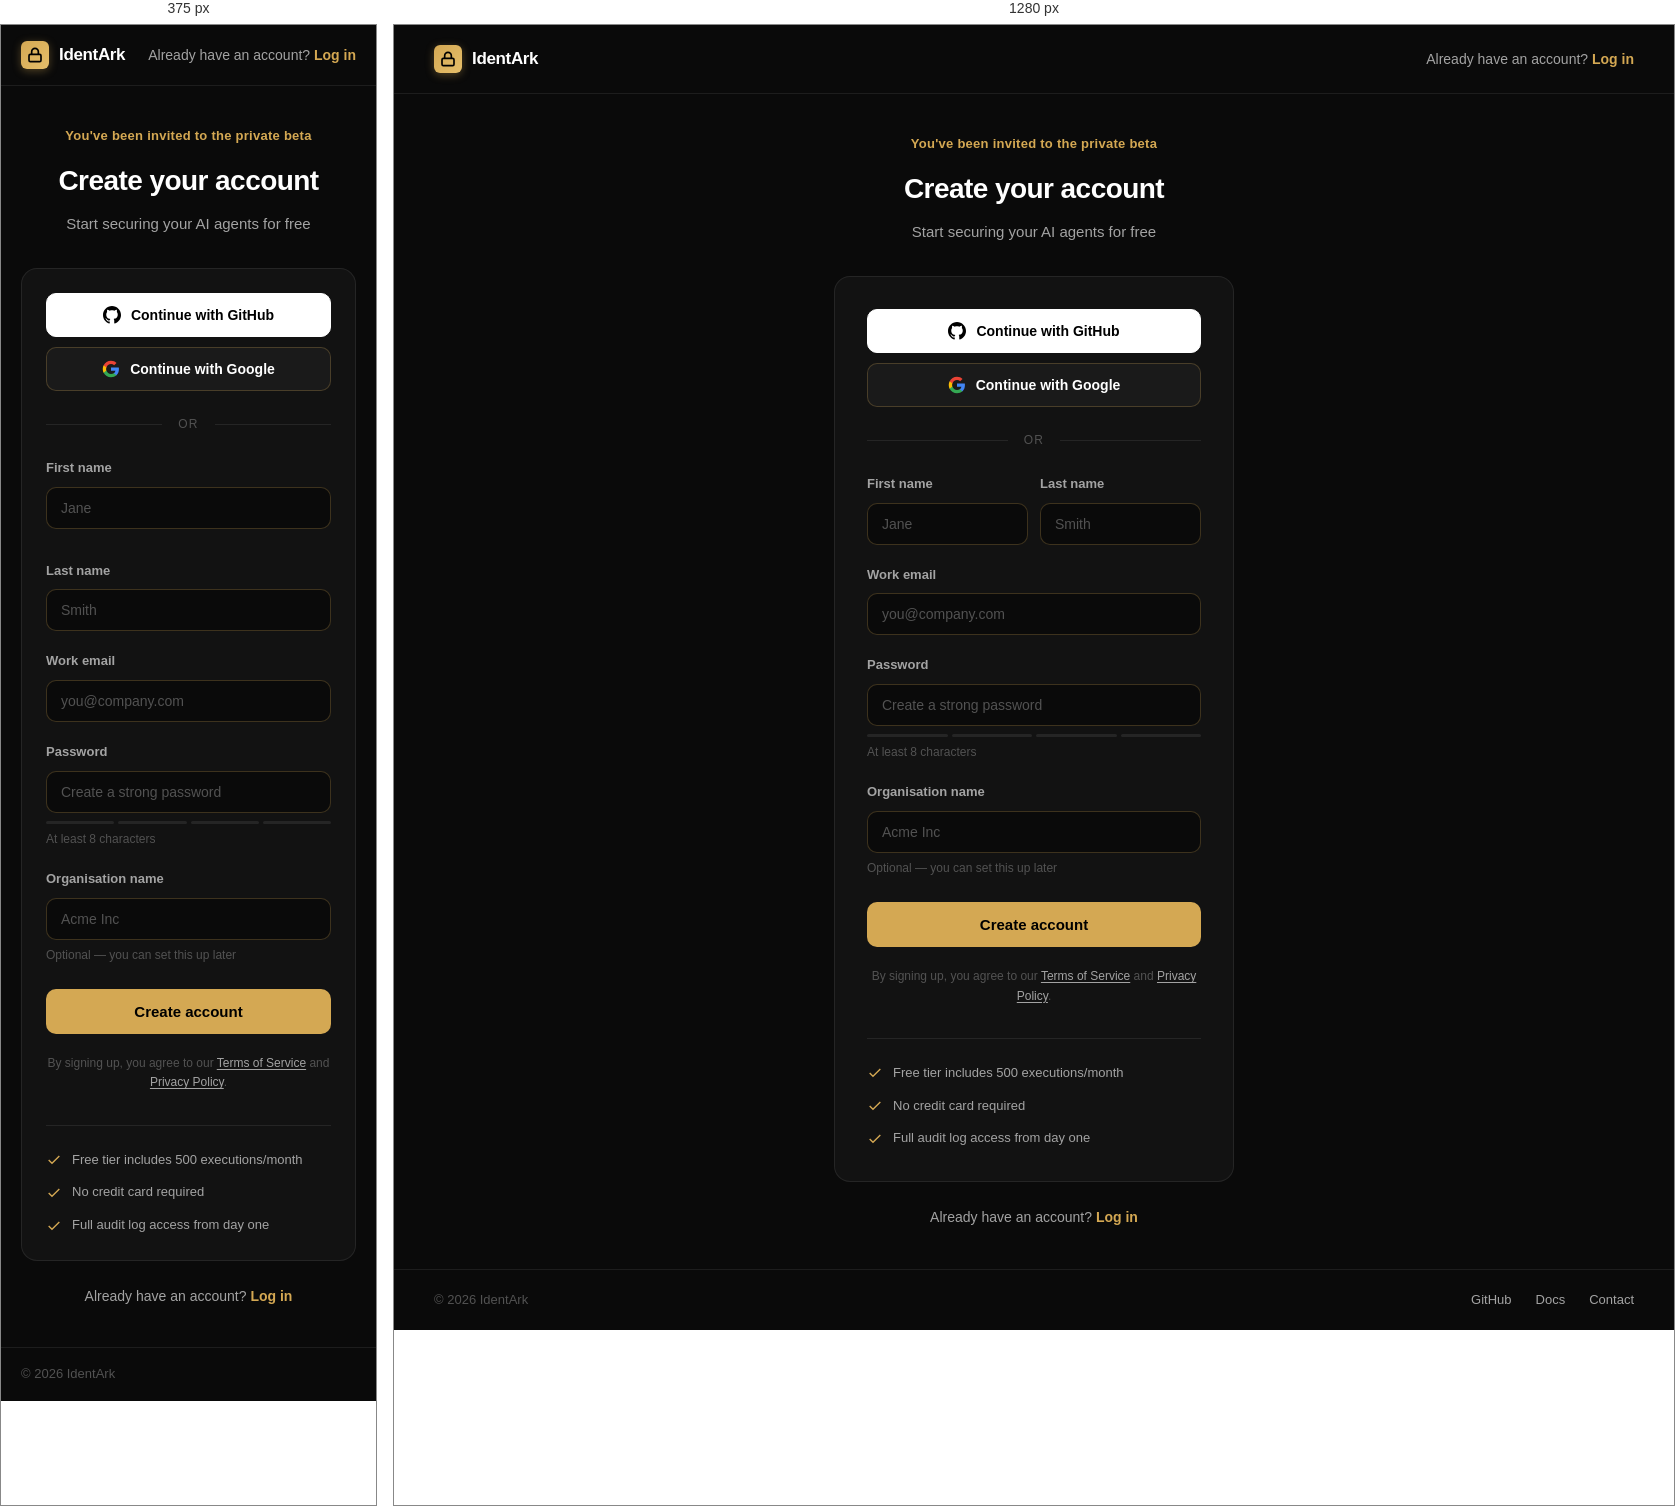
Rendered at 375 px and 1280 px, left to right.

<!-- file: signup.html -->
<!DOCTYPE html>
<html lang="en">
<head>
  <meta charset="UTF-8">
  <meta name="viewport" content="width=device-width, initial-scale=1.0">
  <title>Sign up — IdentArk</title>
  <meta name="description" content="Create your free IdentArk account. Zero-secret AI agents in under 5 minutes.">
  <meta name="robots" content="noindex, nofollow">

  <!-- Plausible Analytics (privacy-friendly, GDPR compliant) -->
  <script defer data-domain="identark.io" src="https://plausible.io/js/script.js"></script>

  <link rel="preconnect" href="https://fonts.googleapis.com">
  <link href="https://fonts.googleapis.com/css2?family=Geist:wght@300;400;500;600;700;800&family=Geist+Mono:wght@400;500&display=swap" rel="stylesheet">

  <style>
    :root {
      --bg: #0A0A0A;
      --surface: #121212;
      --surface-2: #1A1A1A;
      --border: rgba(255,255,255,0.08);
      --border-bright: rgba(212,168,83,0.25);
      --fg: #FFFFFF;
      --fg-2: #A3A3A3;
      --fg-3: #525252;
      --gold: #D4A853;
      --gold-bright: #E5BE6A;
      --gold-dim: rgba(212,168,83,0.12);
      --gold-glow: rgba(212,168,83,0.35);
      --green: var(--gold);
      --green-dim: var(--gold-dim);
      --green-glow: var(--gold-glow);
      --red: #EF4444;
      --mono: 'Geist Mono', monospace;
    }

    * { margin: 0; padding: 0; box-sizing: border-box; }

    body {
      font-family: 'Geist', -apple-system, sans-serif;
      background: var(--bg);
      color: var(--fg);
      line-height: 1.6;
      -webkit-font-smoothing: antialiased;
      min-height: 100vh;
      display: flex;
      flex-direction: column;
    }

    a { color: inherit; text-decoration: none; }

    /* ── HEADER ── */
    header {
      padding: 20px 40px;
      display: flex;
      align-items: center;
      justify-content: space-between;
      border-bottom: 1px solid var(--border);
    }

    .logo {
      display: flex;
      align-items: center;
      gap: 10px;
      font-weight: 700;
      font-size: 17px;
      letter-spacing: -0.02em;
    }

    .logo-mark {
      width: 28px;
      height: 28px;
      background: linear-gradient(135deg, var(--gold) 0%, var(--gold-bright) 100%);
      border-radius: 6px;
      display: flex;
      align-items: center;
      justify-content: center;
      box-shadow: 0 2px 8px var(--gold-glow);
    }

    .header-link {
      font-size: 14px;
      color: var(--fg-2);
      transition: color 0.15s;
    }
    .header-link:hover { color: var(--fg); }

    /* ── MAIN ── */
    main {
      flex: 1;
      display: flex;
      align-items: center;
      justify-content: center;
      padding: 40px 20px;
    }

    .signup-container {
      width: 100%;
      max-width: 400px;
    }

    .signup-header {
      text-align: center;
      margin-bottom: 32px;
    }

    .signup-header h1 {
      font-size: 28px;
      font-weight: 700;
      letter-spacing: -0.02em;
      margin-bottom: 8px;
    }

    .signup-header p {
      font-size: 15px;
      color: var(--fg-2);
    }

    /* ── CARD ── */
    .signup-card {
      background: var(--surface);
      border: 1px solid var(--border);
      border-radius: 16px;
      padding: 32px;
    }

    /* ── SOCIAL BUTTONS ── */
    .social-buttons {
      display: flex;
      flex-direction: column;
      gap: 10px;
      margin-bottom: 24px;
    }

    .social-btn {
      display: flex;
      align-items: center;
      justify-content: center;
      gap: 10px;
      padding: 12px 16px;
      border-radius: 10px;
      font-size: 14px;
      font-weight: 600;
      cursor: pointer;
      transition: all 0.15s;
      border: 1px solid var(--border-bright);
      background: var(--surface-2);
      color: var(--fg);
      font-family: 'Geist', sans-serif;
    }

    .social-btn:hover {
      border-color: rgba(255,255,255,0.25);
      transform: translateY(-1px);
      box-shadow: 0 4px 12px rgba(0,0,0,0.3);
    }

    .social-btn svg {
      flex-shrink: 0;
    }

    .social-btn.github {
      background: #fff;
      color: #000;
      border-color: #fff;
    }
    .social-btn.github:hover {
      background: #e0e0e0;
      border-color: #e0e0e0;
    }

    .social-btn.google {
      background: var(--surface-2);
    }

    /* ── DIVIDER ── */
    .divider {
      display: flex;
      align-items: center;
      gap: 16px;
      margin-bottom: 24px;
    }

    .divider::before,
    .divider::after {
      content: '';
      flex: 1;
      height: 1px;
      background: var(--border);
    }

    .divider span {
      font-size: 12px;
      color: var(--fg-3);
      text-transform: uppercase;
      letter-spacing: 0.1em;
      font-weight: 500;
    }

    /* ── FORM ── */
    .form-group {
      margin-bottom: 20px;
    }

    .form-group label {
      display: block;
      font-size: 13px;
      font-weight: 600;
      color: var(--fg-2);
      margin-bottom: 8px;
    }

    .form-group input {
      width: 100%;
      padding: 12px 14px;
      background: var(--bg);
      border: 1px solid var(--border-bright);
      border-radius: 10px;
      color: var(--fg);
      font-size: 14px;
      font-family: 'Geist', sans-serif;
      transition: border-color 0.15s, box-shadow 0.15s;
    }

    .form-group input:focus {
      outline: none;
      border-color: var(--green);
      box-shadow: 0 0 0 3px var(--green-dim);
    }

    .form-group input::placeholder {
      color: var(--fg-3);
    }

    .form-hint {
      font-size: 12px;
      color: var(--fg-3);
      margin-top: 6px;
    }

    .form-row {
      display: grid;
      grid-template-columns: 1fr 1fr;
      gap: 12px;
    }

    /* ── PASSWORD STRENGTH ── */
    .password-strength {
      display: flex;
      gap: 4px;
      margin-top: 8px;
    }

    .strength-bar {
      flex: 1;
      height: 3px;
      background: var(--border);
      border-radius: 2px;
      transition: background 0.2s;
    }

    .strength-bar.active { background: var(--green); }
    .strength-bar.weak { background: var(--red); }
    .strength-bar.medium { background: #febc2e; }

    /* ── SUBMIT ── */
    .submit-btn {
      width: 100%;
      padding: 14px 20px;
      background: var(--green);
      color: #000;
      border: none;
      border-radius: 10px;
      font-size: 15px;
      font-weight: 700;
      font-family: 'Geist', sans-serif;
      cursor: pointer;
      transition: all 0.15s;
      margin-top: 4px;
    }

    .submit-btn:hover {
      background: #00ffb3;
      transform: translateY(-1px);
      box-shadow: 0 8px 24px var(--green-glow);
    }

    .submit-btn:active {
      transform: translateY(0);
    }

    /* ── FOOTER LINK ── */
    .signup-footer {
      text-align: center;
      margin-top: 24px;
      font-size: 14px;
      color: var(--fg-2);
    }

    .signup-footer a {
      color: var(--green);
      font-weight: 600;
      transition: opacity 0.15s;
    }
    .signup-footer a:hover { opacity: 0.8; }

    /* ── TERMS ── */
    .terms {
      text-align: center;
      margin-top: 20px;
      font-size: 12px;
      color: var(--fg-3);
      line-height: 1.6;
    }

    .terms a {
      color: var(--fg-2);
      text-decoration: underline;
      text-underline-offset: 2px;
    }
    .terms a:hover { color: var(--fg); }

    /* ── FEATURES ── */
    .features-list {
      display: flex;
      flex-direction: column;
      gap: 12px;
      margin-top: 32px;
      padding-top: 24px;
      border-top: 1px solid var(--border);
    }

    .feature-item {
      display: flex;
      align-items: center;
      gap: 10px;
      font-size: 13px;
      color: var(--fg-2);
    }

    .feature-item svg {
      color: var(--green);
      flex-shrink: 0;
    }

    /* ── PAGE FOOTER ── */
    footer {
      padding: 20px 40px;
      border-top: 1px solid var(--border);
      display: flex;
      justify-content: space-between;
      font-size: 13px;
      color: var(--fg-3);
    }

    footer a {
      color: var(--fg-2);
      transition: color 0.15s;
    }
    footer a:hover { color: var(--fg); }

    .footer-links {
      display: flex;
      gap: 24px;
    }

    /* ── RESPONSIVE ── */
    @media (max-width: 480px) {
      header, footer {
        padding: 16px 20px;
      }

      .signup-card {
        padding: 24px;
      }

      .form-row {
        grid-template-columns: 1fr;
      }

      .footer-links {
        display: none;
      }
    }
  </style>
</head>
<body>

  <header>
    <a href="/" class="logo">
      <div class="logo-mark">
        <svg width="16" height="16" viewBox="0 0 24 24" fill="none" stroke="#000" stroke-width="2.5">
          <rect x="3" y="11" width="18" height="11" rx="2"/>
          <path d="M7 11V7a5 5 0 0 1 10 0v4"/>
        </svg>
      </div>
      IdentArk
    </a>
    <a href="/login.html" class="header-link">Already have an account? <strong style="color:var(--green)">Log in</strong></a>
  </header>

  <main>
    <div class="signup-container">
      <div class="signup-header">
        <p class="beta-invite" style="color: var(--gold); font-size: 13px; font-weight: 600; margin-bottom: 12px; letter-spacing: 0.02em;">You've been invited to the private beta</p>
        <h1>Create your account</h1>
        <p>Start securing your AI agents for free</p>
      </div>

      <div class="signup-card">
        <!-- Social Signup -->
        <div class="social-buttons">
          <button type="button" class="social-btn github">
            <svg width="18" height="18" viewBox="0 0 24 24" fill="currentColor">
              <path d="M12 0c-6.626 0-12 5.373-12 12 0 5.302 3.438 9.8 8.207 11.387.599.111.793-.261.793-.577v-2.234c-3.338.726-4.033-1.416-4.033-1.416-.546-1.387-1.333-1.756-1.333-1.756-1.089-.745.083-.729.083-.729 1.205.084 1.839 1.237 1.839 1.237 1.07 1.834 2.807 1.304 3.492.997.107-.775.418-1.305.762-1.604-2.665-.305-5.467-1.334-5.467-5.931 0-1.311.469-2.381 1.236-3.221-.124-.303-.535-1.524.117-3.176 0 0 1.008-.322 3.301 1.23.957-.266 1.983-.399 3.003-.404 1.02.005 2.047.138 3.006.404 2.291-1.552 3.297-1.23 3.297-1.23.653 1.653.242 2.874.118 3.176.77.84 1.235 1.911 1.235 3.221 0 4.609-2.807 5.624-5.479 5.921.43.372.823 1.102.823 2.222v3.293c0 .319.192.694.801.576 4.765-1.589 8.199-6.086 8.199-11.386 0-6.627-5.373-12-12-12z"/>
            </svg>
            Continue with GitHub
          </button>
          <button type="button" class="social-btn google">
            <svg width="18" height="18" viewBox="0 0 24 24">
              <path fill="#4285F4" d="M22.56 12.25c0-.78-.07-1.53-.2-2.25H12v4.26h5.92c-.26 1.37-1.04 2.53-2.21 3.31v2.77h3.57c2.08-1.92 3.28-4.74 3.28-8.09z"/>
              <path fill="#34A853" d="M12 23c2.97 0 5.46-.98 7.28-2.66l-3.57-2.77c-.98.66-2.23 1.06-3.71 1.06-2.86 0-5.29-1.93-6.16-4.53H2.18v2.84C3.99 20.53 7.7 23 12 23z"/>
              <path fill="#FBBC05" d="M5.84 14.09c-.22-.66-.35-1.36-.35-2.09s.13-1.43.35-2.09V7.07H2.18C1.43 8.55 1 10.22 1 12s.43 3.45 1.18 4.93l2.85-2.22.81-.62z"/>
              <path fill="#EA4335" d="M12 5.38c1.62 0 3.06.56 4.21 1.64l3.15-3.15C17.45 2.09 14.97 1 12 1 7.7 1 3.99 3.47 2.18 7.07l3.66 2.84c.87-2.6 3.3-4.53 6.16-4.53z"/>
            </svg>
            Continue with Google
          </button>
        </div>

        <div class="divider">
          <span>or</span>
        </div>

        <!-- Email/Password Form -->
        <form action="https://identark-cloud.fly.dev/v1/auth/signup" method="POST" id="signup-form">
          <input type="hidden" id="invite_code" name="invite_code" value="">
          <div class="form-row">
            <div class="form-group">
              <label for="first_name">First name</label>
              <input type="text" id="first_name" name="first_name" placeholder="Jane" required autocomplete="given-name">
            </div>
            <div class="form-group">
              <label for="last_name">Last name</label>
              <input type="text" id="last_name" name="last_name" placeholder="Smith" required autocomplete="family-name">
            </div>
          </div>

          <div class="form-group">
            <label for="email">Work email</label>
            <input type="email" id="email" name="email" placeholder="you@company.com" required autocomplete="email">
          </div>

          <div class="form-group">
            <label for="password">Password</label>
            <input type="password" id="password" name="password" placeholder="Create a strong password" required autocomplete="new-password" minlength="8">
            <div class="password-strength" id="password-strength">
              <div class="strength-bar"></div>
              <div class="strength-bar"></div>
              <div class="strength-bar"></div>
              <div class="strength-bar"></div>
            </div>
            <p class="form-hint">At least 8 characters</p>
          </div>

          <div class="form-group">
            <label for="org_name">Organisation name</label>
            <input type="text" id="org_name" name="org_name" placeholder="Acme Inc" autocomplete="organization">
            <p class="form-hint">Optional — you can set this up later</p>
          </div>

          <button type="submit" class="submit-btn">Create account</button>
        </form>

        <div class="terms">
          By signing up, you agree to our <a href="/terms.html">Terms of Service</a> and <a href="/privacy.html">Privacy Policy</a>.
        </div>

        <div class="features-list">
          <div class="feature-item">
            <svg width="16" height="16" viewBox="0 0 24 24" fill="none" stroke="currentColor" stroke-width="2">
              <polyline points="20 6 9 17 4 12"/>
            </svg>
            Free tier includes 500 executions/month
          </div>
          <div class="feature-item">
            <svg width="16" height="16" viewBox="0 0 24 24" fill="none" stroke="currentColor" stroke-width="2">
              <polyline points="20 6 9 17 4 12"/>
            </svg>
            No credit card required
          </div>
          <div class="feature-item">
            <svg width="16" height="16" viewBox="0 0 24 24" fill="none" stroke="currentColor" stroke-width="2">
              <polyline points="20 6 9 17 4 12"/>
            </svg>
            Full audit log access from day one
          </div>
        </div>
      </div>

      <div class="signup-footer">
        Already have an account? <a href="/login.html">Log in</a>
      </div>
    </div>
  </main>

  <footer>
    <span>&copy; 2026 IdentArk</span>
    <div class="footer-links">
      <a href="https://github.com/identark/sdk" target="_blank" rel="noopener">GitHub</a>
      <a href="https://github.com/identark/sdk#readme" target="_blank" rel="noopener">Docs</a>
      <a href="mailto:hello@identark.io">Contact</a>
    </div>
  </footer>

  <script>
    // Invite code validation
    const urlParams = new URLSearchParams(window.location.search);
    const inviteCode = urlParams.get('invite');
    const validCodes = ['IDENTARK10', 'EARLY2026', 'FOUNDER'];

    if (!inviteCode || !validCodes.includes(inviteCode)) {
      // Redirect to request-access page
      window.location.href = '/request-access.html';
    }

    // Store invite code in hidden field
    document.getElementById('invite_code').value = inviteCode;

    // Password strength indicator
    const passwordInput = document.getElementById('password');
    const strengthBars = document.querySelectorAll('.strength-bar');

    passwordInput.addEventListener('input', () => {
      const password = passwordInput.value;
      let strength = 0;

      if (password.length >= 8) strength++;
      if (password.match(/[a-z]/) && password.match(/[A-Z]/)) strength++;
      if (password.match(/[0-9]/)) strength++;
      if (password.match(/[^a-zA-Z0-9]/)) strength++;

      strengthBars.forEach((bar, index) => {
        bar.classList.remove('active', 'weak', 'medium');
        if (index < strength) {
          if (strength === 1) bar.classList.add('weak');
          else if (strength === 2) bar.classList.add('medium');
          else bar.classList.add('active');
        }
      });
    });

    // Handle form submission
    const signupForm = document.getElementById('signup-form');
    const submitBtn = signupForm.querySelector('.submit-btn');

    signupForm.addEventListener('submit', async (e) => {
      e.preventDefault();

      const originalText = submitBtn.textContent;
      submitBtn.disabled = true;
      submitBtn.textContent = 'Creating account...';

      const formData = new FormData(signupForm);
      const data = Object.fromEntries(formData.entries());

      try {
        const response = await fetch('https://identark-cloud.fly.dev/v1/auth/signup', {
          method: 'POST',
          headers: { 'Content-Type': 'application/json' },
          body: JSON.stringify(data),
          credentials: 'include'
        });

        const result = await response.json();

        if (!response.ok) {
          throw new Error(result.error || result.message || 'Signup failed');
        }

        // Success - redirect to login
        window.location.href = `/login.html?registered=true`;

      } catch (error) {
        // Show error message
        let errorDiv = document.getElementById('signup-error');
        if (!errorDiv) {
          errorDiv = document.createElement('div');
          errorDiv.id = 'signup-error';
          errorDiv.style.cssText = 'background:rgba(255,77,77,0.1);border:1px solid rgba(255,77,77,0.3);border-radius:10px;padding:12px 16px;margin-bottom:20px;color:#ff4d4d;font-size:13px;';
          signupForm.insertBefore(errorDiv, signupForm.firstChild);
        }
        errorDiv.textContent = error.message;
        errorDiv.style.display = 'block';

        submitBtn.disabled = false;
        submitBtn.textContent = originalText;
      }
    });

    // GitHub OAuth
    document.querySelector('.social-btn.github').addEventListener('click', () => {
      window.location.href = 'https://identark-cloud.fly.dev/v1/auth/github';
    });

    // Google OAuth
    document.querySelector('.social-btn.google').addEventListener('click', () => {
      window.location.href = 'https://identark-cloud.fly.dev/v1/auth/google';
    });
  </script>

</body>
</html>